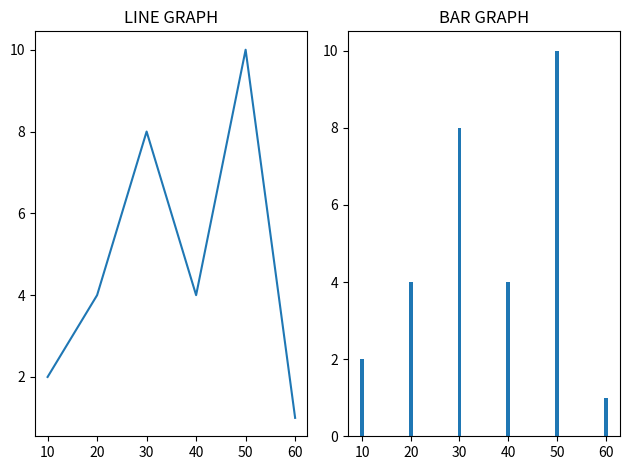

This chart was generated by the following Python code:
import matplotlib.pyplot as plt
x=[10,20,30,40,50,60]
y=[2,4,8,4,10,1]
plt.subplot(1,2,1)
plt.plot(x,y)
plt.title("LINE GRAPH")
 
plt.subplot(1,2,2)
plt.bar(x,y)
plt.title("BAR GRAPH")

        
plt.tight_layout()
plt.show()